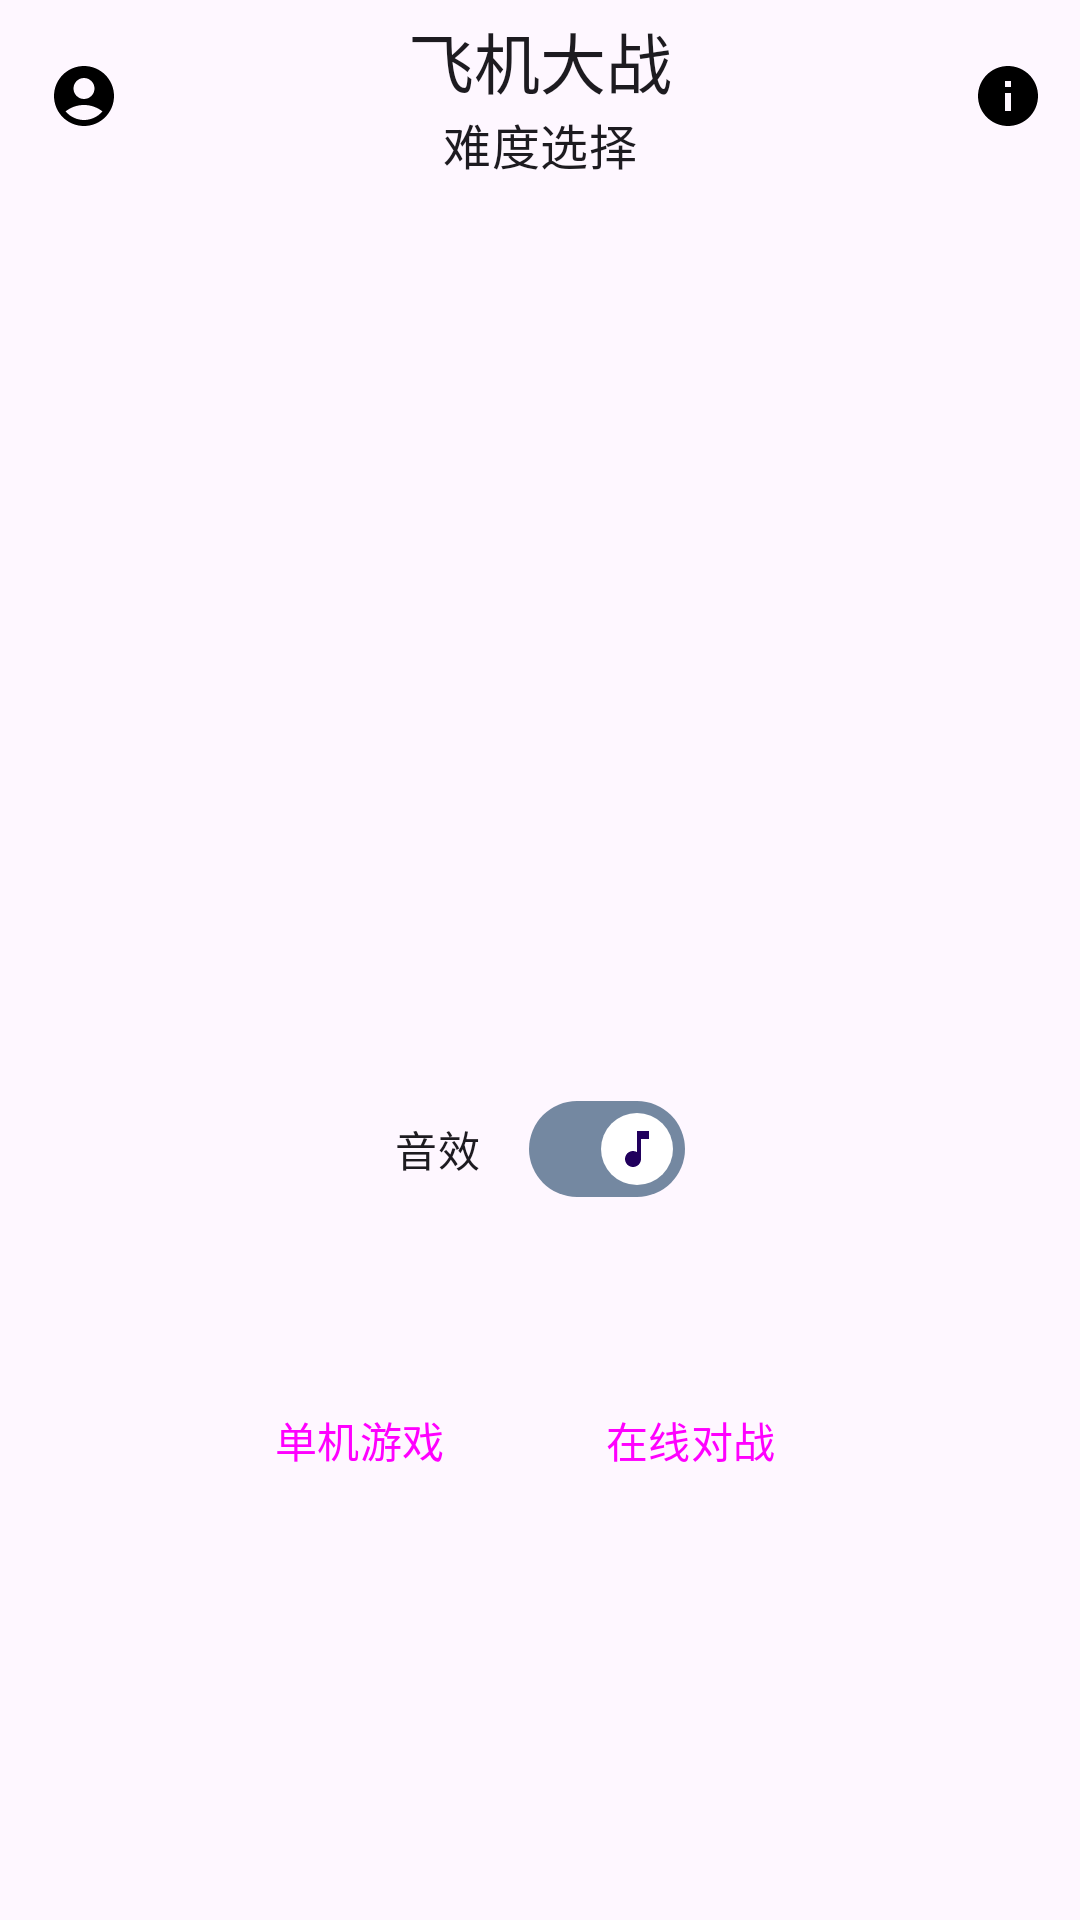

Here is an Android app screen rendered from its layout file. Give the layout XML and the strings, colors and styles it references.
<!-- AndroidManifest.xml: application theme Theme.AircraftWar -->
<!-- res/layout/activity_main.xml -->
<?xml version="1.0" encoding="utf-8"?>
<androidx.coordinatorlayout.widget.CoordinatorLayout xmlns:android="http://schemas.android.com/apk/res/android"
    xmlns:app="http://schemas.android.com/apk/res-auto"
    android:layout_width="match_parent"
    android:layout_height="match_parent"
    android:fitsSystemWindows="true">

    <com.google.android.material.appbar.AppBarLayout
        android:id="@+id/am_abl"
        android:layout_width="match_parent"
        android:layout_height="wrap_content"
        android:fitsSystemWindows="true">

        <com.google.android.material.appbar.MaterialToolbar
            android:id="@+id/am_tb"
            android:layout_width="match_parent"
            android:layout_height="wrap_content"
            android:fitsSystemWindows="true"
            app:menu="@menu/main"
            app:navigationContentDescription="@string/main_account"
            app:navigationIcon="@drawable/ic_account_circle_24"
            app:subtitle="@string/main_subtitle"
            app:subtitleCentered="true"
            app:title="@string/main_label"
            app:titleCentered="true" />
    </com.google.android.material.appbar.AppBarLayout>

    <androidx.constraintlayout.widget.ConstraintLayout
        android:layout_width="match_parent"
        android:layout_height="match_parent">

        <com.google.android.material.materialswitch.MaterialSwitch
            android:id="@+id/am_sw_sound"
            android:layout_width="wrap_content"
            android:layout_height="wrap_content"
            android:checked="true"
            android:text="@string/checkbox_sound"
            app:layout_constraintBottom_toTopOf="@+id/am_ll_network"
            app:layout_constraintEnd_toEndOf="parent"
            app:layout_constraintStart_toStartOf="parent"
            app:layout_constraintTop_toBottomOf="@+id/am_mbtg_mode"
            app:thumbIcon="@drawable/ic_music_note_24" />

        <com.google.android.material.button.MaterialButtonToggleGroup
            android:id="@+id/am_mbtg_mode"
            android:layout_width="240dp"
            android:layout_height="wrap_content"
            android:orientation="vertical"
            app:checkedButton="@id/am_btn_easy"
            app:layout_constraintBottom_toBottomOf="parent"
            app:layout_constraintEnd_toEndOf="parent"
            app:layout_constraintStart_toStartOf="parent"
            app:layout_constraintTop_toTopOf="parent"
            app:selectionRequired="true"
            app:singleSelection="true">

            <Button
                android:id="@+id/am_btn_easy"
                style="?attr/materialButtonOutlinedStyle"
                android:layout_width="match_parent"
                android:layout_height="wrap_content"
                android:text="@string/button_easy"
                app:icon="@drawable/ic_brightness_low_24" />

            <Button
                android:id="@+id/am_btn_medium"
                style="?attr/materialButtonOutlinedStyle"
                android:layout_width="match_parent"
                android:layout_height="wrap_content"
                android:text="@string/button_medium"
                app:icon="@drawable/ic_brightness_medium_24" />

            <Button
                android:id="@+id/am_btn_hard"
                style="?attr/materialButtonOutlinedStyle"
                android:layout_width="match_parent"
                android:layout_height="wrap_content"
                android:text="@string/button_hard"
                app:icon="@drawable/ic_brightness_high_24" />
        </com.google.android.material.button.MaterialButtonToggleGroup>

        <LinearLayout
            android:id="@+id/am_ll_network"
            android:layout_width="wrap_content"
            android:layout_height="wrap_content"
            android:orientation="horizontal"
            app:layout_constraintBottom_toBottomOf="parent"
            app:layout_constraintEnd_toEndOf="parent"
            app:layout_constraintStart_toStartOf="parent"
            app:layout_constraintTop_toBottomOf="@id/am_mbtg_mode">

            <Button
                android:id="@+id/am_btn_offline"
                style="@style/Widget.Material3.Button.TextButton.Icon"
                android:layout_width="wrap_content"
                android:layout_height="wrap_content"
                android:layout_margin="10dp"
                android:text="@string/button_offline"
                app:icon="@drawable/ic_public_off_24" />

            <Button
                android:id="@+id/am_btn_online"
                style="@style/Widget.Material3.Button.TonalButton.Icon"
                android:layout_width="wrap_content"
                android:layout_height="wrap_content"
                android:layout_margin="10dp"
                android:text="@string/button_online"
                app:icon="@drawable/ic_public_24" />
        </LinearLayout>

    </androidx.constraintlayout.widget.ConstraintLayout>

</androidx.coordinatorlayout.widget.CoordinatorLayout>
<!-- resources referenced by this layout -->
<resources>
  <!-- drawable ic_account_circle_24 (drawable) -->
  <vector xmlns:android="http://schemas.android.com/apk/res/android"
      android:width="24dp"
      android:height="24dp"
      android:tint="#000000"
      android:viewportWidth="24"
      android:viewportHeight="24">
      <path
          android:fillColor="@android:color/white"
          android:pathData="M12,2C6.48,2 2,6.48 2,12s4.48,10 10,10s10,-4.48 10,-10S17.52,2 12,2zM12,6c1.93,0 3.5,1.57 3.5,3.5S13.93,13 12,13s-3.5,-1.57 -3.5,-3.5S10.07,6 12,6zM12,20c-2.03,0 -4.43,-0.82 -6.14,-2.88C7.55,15.8 9.68,15 12,15s4.45,0.8 6.14,2.12C16.43,19.18 14.03,20 12,20z" />
  </vector>
  <!-- drawable ic_brightness_high_24 (drawable) -->
  <vector xmlns:android="http://schemas.android.com/apk/res/android"
      android:width="24dp"
      android:height="24dp"
      android:tint="#000000"
      android:viewportWidth="24"
      android:viewportHeight="24">
      <path
          android:fillColor="@android:color/white"
          android:pathData="M20,8.69L20,4h-4.69L12,0.69 8.69,4L4,4v4.69L0.69,12 4,15.31L4,20h4.69L12,23.31 15.31,20L20,20v-4.69L23.31,12 20,8.69zM12,18c-3.31,0 -6,-2.69 -6,-6s2.69,-6 6,-6 6,2.69 6,6 -2.69,6 -6,6zM12,8c-2.21,0 -4,1.79 -4,4s1.79,4 4,4 4,-1.79 4,-4 -1.79,-4 -4,-4z" />
  </vector>
  <!-- drawable ic_brightness_low_24 (drawable) -->
  <vector xmlns:android="http://schemas.android.com/apk/res/android"
      android:width="24dp"
      android:height="24dp"
      android:tint="#000000"
      android:viewportWidth="24"
      android:viewportHeight="24">
      <path
          android:fillColor="@android:color/white"
          android:pathData="M20,15.31L23.31,12 20,8.69V4h-4.69L12,0.69 8.69,4H4v4.69L0.69,12 4,15.31V20h4.69L12,23.31 15.31,20H20v-4.69zM12,18c-3.31,0 -6,-2.69 -6,-6s2.69,-6 6,-6 6,2.69 6,6 -2.69,6 -6,6z" />
  </vector>
  <!-- drawable ic_brightness_medium_24 (drawable) -->
  <vector xmlns:android="http://schemas.android.com/apk/res/android"
      android:width="24dp"
      android:height="24dp"
      android:tint="#000000"
      android:viewportWidth="24"
      android:viewportHeight="24">
      <path
          android:fillColor="@android:color/white"
          android:pathData="M20,15.31L23.31,12 20,8.69V4h-4.69L12,0.69 8.69,4H4v4.69L0.69,12 4,15.31V20h4.69L12,23.31 15.31,20H20v-4.69zM12,18V6c3.31,0 6,2.69 6,6s-2.69,6 -6,6z" />
  </vector>
  <!-- drawable ic_music_note_24 (drawable) -->
  <vector xmlns:android="http://schemas.android.com/apk/res/android"
      android:width="24dp"
      android:height="24dp"
      android:tint="#000000"
      android:viewportWidth="24"
      android:viewportHeight="24">
      <path
          android:fillColor="@android:color/white"
          android:pathData="M12,3v10.55c-0.59,-0.34 -1.27,-0.55 -2,-0.55 -2.21,0 -4,1.79 -4,4s1.79,4 4,4 4,-1.79 4,-4V7h4V3h-6z" />
  </vector>
  <string name="button_easy">简单模式</string>
  <string name="button_hard">困难模式</string>
  <string name="button_medium">普通模式</string>
  <string name="button_offline">单机游戏</string>
  <string name="button_online">在线对战</string>
  <string name="checkbox_sound">音效</string>
  <string name="main_account">账号</string>
  <string name="main_label" translatable="false">@string/app_name</string>
  <string name="main_subtitle">难度选择</string>
  <color name="gray">#FF7488A1</color>
  <color name="white">#FFFFFFFF</color>
  <color name="black">#FF000000</color>
  <!-- drawable ic_close_24 (drawable) -->
  <vector xmlns:android="http://schemas.android.com/apk/res/android"
      android:width="24dp"
      android:height="24dp"
      android:tint="#000000"
      android:viewportWidth="24"
      android:viewportHeight="24">
      <path
          android:fillColor="@android:color/white"
          android:pathData="M19,6.41L17.59,5 12,10.59 6.41,5 5,6.41 10.59,12 5,17.59 6.41,19 12,13.41 17.59,19 19,17.59 13.41,12z" />
  </vector>
</resources>
